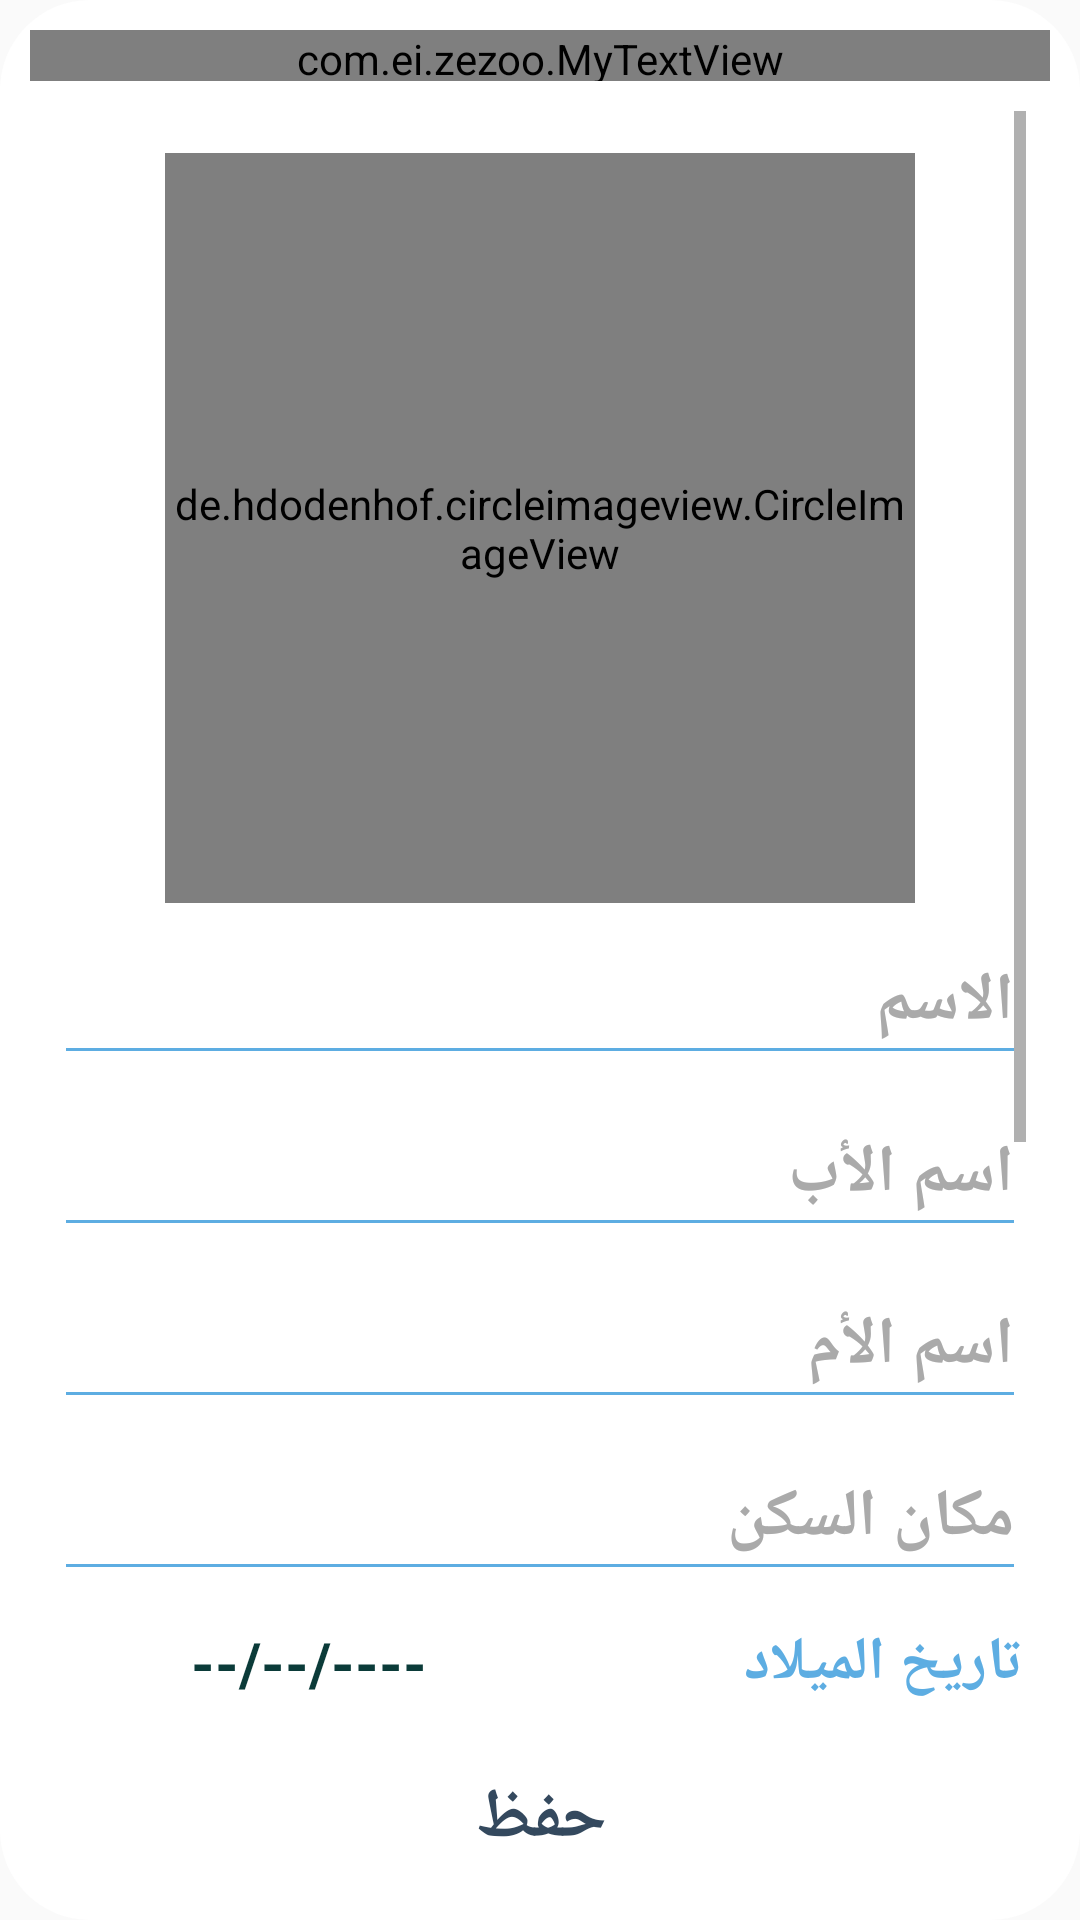

Produce the Android XML layout that renders to this screen, including the resource entries it uses.
<!-- AndroidManifest.xml: application theme AppTheme -->
<!-- res/layout/dialog_profile_edit.xml -->
<?xml version="1.0" encoding="utf-8"?>
<LinearLayout xmlns:android="http://schemas.android.com/apk/res/android"
    android:layout_width="350dp"
    android:layout_height="560dp"
    android:background="@drawable/dialog_background"
    android:orientation="vertical"
    android:weightSum="10">

    <com.ei.zezoo.MyTextView
        android:id="@+id/txtDialog"
        android:layout_width="match_parent"
        android:layout_height="wrap_content"
        android:layout_weight="0.3"
        android:gravity="center"
        android:text="تعديل الملف الشخصي"
        android:textColor="@color/dark_gray"
        android:textSize="25sp"
        android:textStyle="bold"></com.ei.zezoo.MyTextView>

    <ScrollView
        android:layout_width="match_parent"
        android:layout_height="match_parent"
        android:layout_marginLeft="8dp"
        android:layout_marginTop="10dp"
        android:layout_marginRight="8dp"
        android:layout_marginBottom="10dp"
        android:layout_weight="9.5">

        <LinearLayout
            android:layout_width="match_parent"
            android:layout_height="match_parent"
            android:orientation="vertical">

            <de.hdodenhof.circleimageview.CircleImageView xmlns:app="http://schemas.android.com/apk/res-auto"
                android:id="@+id/set_profile_image__"
                android:layout_width="250dp"
                android:layout_height="250dp"
                android:layout_gravity="center"
                android:layout_marginTop="14dp"
                android:src="@drawable/profile_image"
                app:civ_border_color="@color/blue"
                app:civ_border_width="2dp" />

            <com.google.android.material.textfield.TextInputLayout
                android:layout_width="match_parent"
                android:layout_height="wrap_content"
                android:theme="@style/TextLabel9">

                <EditText

                    android:id="@+id/txtName"
                    android:layout_width="match_parent"
                    android:layout_height="wrap_content"
                    android:layout_weight="9.5"
                    android:gravity="right"
                    android:hint="الاسم"
                    android:singleLine="true"

                    android:textColor="@color/spec_black"
                    android:textSize="22sp"
                    android:textStyle="bold" />
            </com.google.android.material.textfield.TextInputLayout>

            <com.google.android.material.textfield.TextInputLayout
                android:layout_width="match_parent"
                android:layout_height="wrap_content"
                android:theme="@style/TextLabel9">

                <EditText
                    android:id="@+id/txtFather"
                    android:layout_width="match_parent"
                    android:layout_height="wrap_content"
                    android:layout_weight="9.5"
                    android:gravity="right"
                    android:hint="اسم الأب"
                    android:singleLine="true"

                    android:textColor="@color/spec_black"
                    android:textSize="22sp"
                    android:textStyle="bold" />
            </com.google.android.material.textfield.TextInputLayout>

            <com.google.android.material.textfield.TextInputLayout
                android:layout_width="match_parent"
                android:layout_height="wrap_content"
                android:theme="@style/TextLabel9">


                <EditText

                    android:id="@+id/txtMother"
                    android:layout_width="match_parent"
                    android:layout_height="wrap_content"
                    android:layout_weight="9.5"
                    android:gravity="right"
                    android:hint="اسم الأم"
                    android:singleLine="true"

                    android:textColor="@color/spec_black"
                    android:textSize="22sp"
                    android:textStyle="bold" />
            </com.google.android.material.textfield.TextInputLayout>

            <com.google.android.material.textfield.TextInputLayout
                android:layout_width="match_parent"
                android:layout_height="wrap_content"
                android:theme="@style/TextLabel9">

                <EditText

                    android:id="@+id/txtPlace"
                    android:layout_width="match_parent"
                    android:layout_height="wrap_content"
                    android:layout_weight="9.5"
                    android:gravity="right"
                    android:hint="مكان السكن"
                    android:singleLine="true"

                    android:textColor="@color/spec_black"
                    android:textSize="22sp"
                    android:textStyle="bold" />
            </com.google.android.material.textfield.TextInputLayout>


            <LinearLayout
                android:id="@+id/btnDate"
                style="@style/Widget.AppCompat.Button.Borderless"
                android:layout_width="match_parent"
                android:layout_height="wrap_content"
                android:clickable="true"
                android:layoutDirection="locale"
                android:orientation="horizontal"
                android:padding="1dp"
                android:theme="@style/AddNewPurBill"
                android:weightSum="10">

                <TextView
                    android:id="@+id/txtDate"
                    android:layout_width="match_parent"
                    android:layout_height="wrap_content"
                    android:layout_gravity="center_vertical"
                    android:layout_marginLeft="7dp"
                    android:layout_weight="5"
                    android:gravity="center"
                    android:text="--/--/----"
                    android:textColor="@color/spec_black"
                    android:textSize="20sp"
                    android:textStyle="bold" />

                <TextView


                    android:layout_width="match_parent"
                    android:layout_height="wrap_content"
                    android:layout_weight="5"
                    android:background="@color/white"
                    android:text="تاريخ الميلاد"
                    android:textColor="@color/blue"
                    android:textSize="20sp"
                    android:textStyle="bold" />

            </LinearLayout>

            <com.google.android.material.textfield.TextInputLayout
                android:layout_width="match_parent"
                android:layout_height="wrap_content"
                android:theme="@style/TextLabel9">

                <EditText

                    android:id="@+id/txtId"
                    android:layout_width="match_parent"
                    android:layout_height="wrap_content"
                    android:layout_weight="9.5"
                    android:gravity="right"
                    android:hint="الرقم الوطني"
                    android:singleLine="true"

                    android:textColor="@color/spec_black"
                    android:textSize="22sp"
                    android:textStyle="bold" />

            </com.google.android.material.textfield.TextInputLayout>

            <com.google.android.material.textfield.TextInputLayout
                android:layout_width="match_parent"
                android:layout_height="wrap_content"
                android:theme="@style/TextLabel9">

                <EditText
                    android:id="@+id/txtFrom"
                    android:layout_width="match_parent"
                    android:layout_height="wrap_content"
                    android:layout_weight="9.5"
                    android:gravity="right"
                    android:hint="الأمانة"
                    android:singleLine="true"

                    android:textColor="@color/spec_black"
                    android:textSize="22sp"
                    android:textStyle="bold" />
            </com.google.android.material.textfield.TextInputLayout>

            <com.google.android.material.textfield.TextInputLayout
                android:layout_width="match_parent"
                android:layout_height="wrap_content"
                android:theme="@style/TextLabel9">

                <EditText
                    android:id="@+id/txtPhone"
                    android:layout_width="match_parent"
                    android:layout_height="wrap_content"
                    android:layout_weight="9.5"
                    android:gravity="right"
                    android:hint="رقم الموبايل"
                    android:singleLine="true"

                    android:textColor="@color/spec_black"
                    android:textSize="22sp"
                    android:textStyle="bold" />
            </com.google.android.material.textfield.TextInputLayout>

            <com.google.android.material.textfield.TextInputLayout
                android:layout_width="match_parent"
                android:layout_height="wrap_content"
                android:theme="@style/TextLabel9">

                <EditText
                    android:id="@+id/txtTelephone"
                    android:layout_width="match_parent"
                    android:layout_height="wrap_content"
                    android:layout_weight="9.5"
                    android:gravity="right"
                    android:hint="رقم الهاتف الأرضي"
                    android:singleLine="true"

                    android:textColor="@color/spec_black"
                    android:textSize="22sp"
                    android:textStyle="bold" />

            </com.google.android.material.textfield.TextInputLayout>

            <com.google.android.material.textfield.TextInputLayout
                android:layout_width="match_parent"
                android:layout_height="wrap_content"
                android:theme="@style/TextLabel9">

                <EditText
                    android:id="@+id/txtEmail"
                    android:layout_width="match_parent"
                    android:layout_height="wrap_content"
                    android:layout_weight="9.5"
                    android:gravity="right"
                    android:hint="البريد الإلكتروني"
                    android:singleLine="true"

                    android:textColor="@color/spec_black"
                    android:textSize="22sp"
                    android:textStyle="bold" />
            </com.google.android.material.textfield.TextInputLayout>

        </LinearLayout>
    </ScrollView>

    <Button
        android:id="@+id/btn_edit"
        style="@style/Widget.AppCompat.Button.Borderless"
        android:layout_width="match_parent"
        android:layout_height="wrap_content"
        android:layout_gravity="center"
        android:layout_weight="0.7"
        android:text="حفظ"
        android:textColor="@color/dark_gray"
        android:textSize="23sp"
        android:textStyle="bold"
        android:theme="@style/AddNewPurBill" />

</LinearLayout>
<!-- resources referenced by this layout -->
<resources>
  <color name="blue">#5dade2</color>
  <color name="dark_gray">#34495E</color>
  <color name="spec_black">#0b3b39</color>
  <color name="white">#FFFFFF</color>
  <!-- drawable dialog_background (drawable) -->
  <?xml version="1.0" encoding="UTF-8"?>
  <shape xmlns:android="http://schemas.android.com/apk/res/android">
      <solid android:color="@color/white" />
      <corners android:radius="30dp" />
      <padding
          android:bottom="10dp"
          android:left="10dp"
          android:right="10dp"
          android:top="10dp" />
  </shape>
  <!-- drawable profile_image: png bitmap (drawable, 52104 bytes) -->
  <style name="AddNewPurBill" parent="Theme.AppCompat.Light">
          <item name="colorControlHighlight">@color/blue</item>
      </style>
  <style name="TextLabel9" parent="Widget.MaterialComponents.TextInputLayout.FilledBox">
          
          <item name="android:textColorHint">@android:color/darker_gray</item>
          <item name="android:textSize">18sp</item>
          
          <item name="colorAccent">@color/blue</item>
          <item name="colorControlNormal">@color/blue</item>
          <item name="colorControlActivated">@color/blue</item>
      </style>
  <style name="AppTheme" parent="Theme.AppCompat.Light.DarkActionBar">
          
          <item name="colorPrimary">@color/orange</item>
          <item name="colorPrimaryDark">@color/orange</item>
          <item name="colorAccent">@color/colorAccent</item>
          <item name="collapsedTitleGravity">right</item>
          <item name="expandedTitleGravity">right</item>
          <item name="android:windowActionBar">false</item>
          <item name="android:windowAnimationStyle">@style/CustomActivityAnimation</item>
      </style>
  <color name="orange">#FCB43C</color>
  <color name="colorAccent">#FF4081</color>
  <style name="CustomActivityAnimation" parent="@android:style/Animation.Activity">
          <item name="android:activityOpenEnterAnimation">@anim/slide_in_right</item>
          <item name="android:activityOpenExitAnimation">@anim/slide_out_left</item>
          <item name="android:activityCloseEnterAnimation">@anim/slide_in_left</item>
          <item name="android:activityCloseExitAnimation">@anim/slide_out_right</item>
      </style>
</resources>
